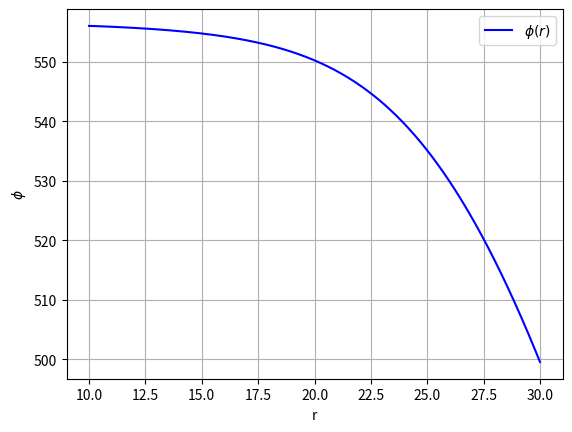

Python code for this plot:
import numpy as np
from scipy.integrate import odeint
import matplotlib.pyplot as plt


#currently not needed
def deltaF(r0, r):
    if r*r == r0*r0:
        return 1.0
    else:
        return  0.0


def solve_phi(y, r, eps_in, eps_out, sigma, sigma_s, k0, q):

    rsq = r*r 
    unit_factor = 6987.0 #this factor ensures that potential

    eps_r = eps_out + (eps_in - eps_out)*np.exp(-rsq/sigma**2)
    de_dr = -2.0*(r)*(eps_in - eps_out)*np.exp(-rsq/sigma**2)
    lambda_r = 1.0 - np.exp(-rsq / (sigma + sigma_s)**2)
    #delta_r = deltaF(r0, r)

    phi, dphi_dr = y
    phi_new = [dphi_dr, #-(4*np.pi*unit_factor *q/(eps_r))*delta_r
               -k0*k0*lambda_r*phi/eps_r -
               dphi_dr*(de_dr/eps_r + 2/r)]
            
    return phi_new


unit_factor = 6987.0 #this factor ensures that potential
                     #unit is in (k_B*T / e), where T = 300 K room temp.


sigma = 10.0                          #atom size AA
q = 10.0                              #1.6*10^(-19)

#initilize
r = np.linspace(sigma, sigma+20, 1001)      #r range
p0 = unit_factor*q/(4* np.pi*sigma)   #initial value for phi in (kB T/e)
phi0 = [p0, 0.0]                      #initial values

eps_in = 4.0
eps_out = 79.0
sigma_s = 1.0                         #stern layer width
k0 = 0.5                              # 

sol = odeint(solve_phi, phi0, r, args=(eps_in, eps_out, sigma, sigma_s, k0, q))

plt.plot(r, sol[:, 0], 'b', label=r'$\phi(r)$')
plt.legend(loc='best')
plt.xlabel('r')
plt.ylabel(r'$\phi$')
plt.grid()
plt.show()
